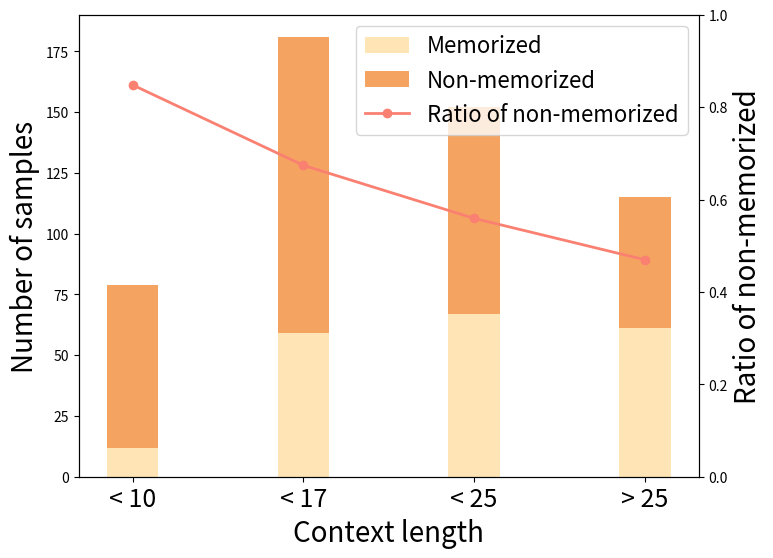

The matplotlib source for this figure: (Note: this script raises an exception after producing the figure.)
import matplotlib.pyplot as plt


def plotting(data, model_name_or_path):
    categories = sorted(set(data['Y'].keys()).union(data['N'].keys()))
    y_values = [data['Y'].get(category, 0) for category in categories]
    n_values = [data['N'].get(category, 0) for category in categories]
    ratios = [(n / (y + n)) if (y + n) > 0 else 0 for y, n in zip(y_values, n_values)]

    fig, ax1 = plt.subplots(figsize=(8, 6))
    bar_width = 0.3

    ax1.bar(categories, y_values, width=bar_width, label='Memorized', color='moccasin')
    ax1.bar(categories, n_values, width=bar_width, bottom=y_values, label='Non-memorized', color='sandybrown')
    ax1.set_xlabel('Context length', fontsize=20)
    ax1.set_xticks(categories)
    ax1.set_xticklabels(categories, fontsize=18)
    ax1.set_ylabel('Number of samples', fontsize=20)

    ax2 = ax1.twinx()
    ax2.plot(categories, ratios, label='Ratio of non-memorized', color='salmon', marker='o', linewidth=2)
    ax2.set_ylabel('Ratio of non-memorized', fontsize=20)
    ax2.set_ylim(0, 1)

    lines, labels = ax1.get_legend_handles_labels()
    lines2, labels2 = ax2.get_legend_handles_labels()
    ax2.legend(lines + lines2, labels + labels2, loc='best', fontsize=16)

    plt.savefig('../figure/LAMA_context_len_{}.pdf'.format(model_name_or_path), dpi=300, bbox_inches='tight')
    plt.show()


if __name__ == '__main__':
    mistral_7b = {
        'Y': {'< 10': 12, '< 17': 59, '< 25': 67, '> 25': 61},
        'N': {'< 10': 67, '< 17': 122, '< 25': 85, '> 25': 54},
    }
    gemma_7b = {
        'Y': {'< 10': 22, '< 17': 76, '< 25': 91, '> 25': 80},
        'N': {'< 10': 57, '< 17': 105, '< 25': 61, '> 25': 35},
    }
    llama2_7b = {
        'Y': {'< 10': 3, '< 17': 29, '< 25': 49, '> 25': 37},
        'N': {'< 10': 76, '< 17': 152, '< 25': 103, '> 25': 78},
    }
    llama2_13b = {
        'Y': {'< 10': 14, '< 17': 51, '< 25': 52, '> 25': 50},
        'N': {'< 10': 65, '< 17': 130, '< 25': 100, '> 25': 65},
    }
    llama3_8b = {
        'Y': {'< 10': 25, '< 17': 76, '< 25': 82, '> 25': 65},
        'N': {'< 10': 54, '< 17': 105, '< 25': 70, '> 25': 50},
    }

    variables = {
        'mistral_7b': mistral_7b,
        'gemma_7b': gemma_7b,
        'llama2_7b': llama2_7b,
        'llama2_13b': llama2_13b,
        'llama3_8b': llama3_8b
    }

    for name, data in variables.items():
        plotting(data, model_name_or_path=name)
